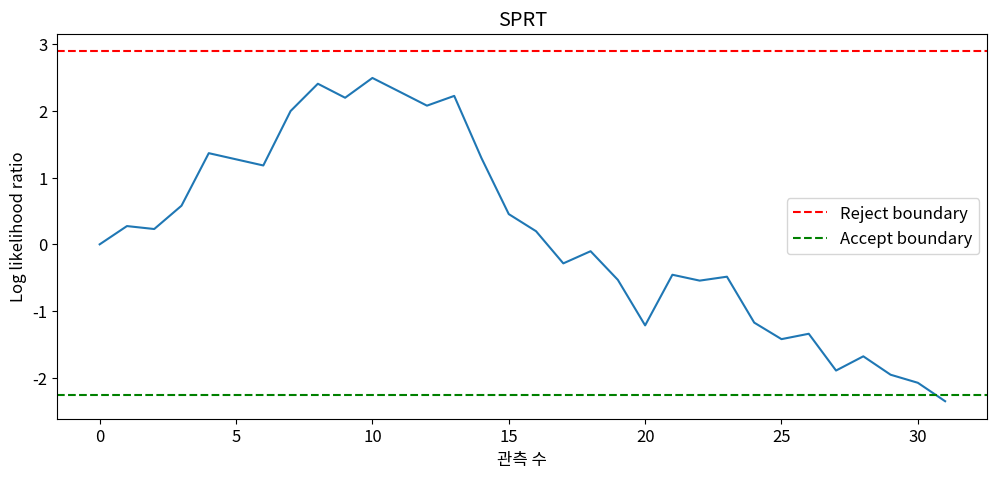

This chart was generated by the following Python code:
import numpy as np
import pandas as pd
import matplotlib.pyplot as plt
import seaborn as sns
from scipy import stats
import warnings
warnings.filterwarnings('ignore')

plt.rcParams['figure.figsize'] = (10, 6)
plt.rcParams['font.size'] = 12
np.random.seed(42)

import numpy as np, matplotlib.pyplot as plt

def sprt(data, mu0, mu1, sigma, alpha=0.05, beta=0.1):
    A = beta / (1 - alpha)
    B = (1 - beta) / alpha
    log_A, log_B = np.log(A), np.log(B)

    log_lr = 0
    history = [0]
    for i, x in enumerate(data):
        log_lr += (mu1 - mu0) / sigma**2 * (x - (mu0 + mu1) / 2)
        history.append(log_lr)
        if log_lr >= log_B: return 'reject H0', i+1, history
        if log_lr <= log_A: return 'accept H0', i+1, history
    return 'no decision', len(data), history

np.random.seed(42)
data = np.random.normal(0.3, 1, 500)
decision, n_obs, hist = sprt(data, mu0=0, mu1=0.5, sigma=1)
print(f"SPRT: {decision} at n={n_obs}")

plt.figure(figsize=(12, 5))
plt.plot(hist)
plt.axhline(np.log((1-0.1)/0.05), color='red', linestyle='--', label='Reject boundary')
plt.axhline(np.log(0.1/(1-0.05)), color='green', linestyle='--', label='Accept boundary')
plt.xlabel('관측 수'); plt.ylabel('Log likelihood ratio')
plt.title('SPRT'); plt.legend()
plt.show()

# 순차 검정과 조기 중단 구현
import numpy as np
np.random.seed(42)
# TODO: 핵심 알고리즘 구현


# 순차 검정과 조기 중단 벤치마크
# TODO: 체계적 비교 실험 설계


# 순차 검정과 조기 중단 실전 적용
# TODO: 실전 문제 적용 및 해석
